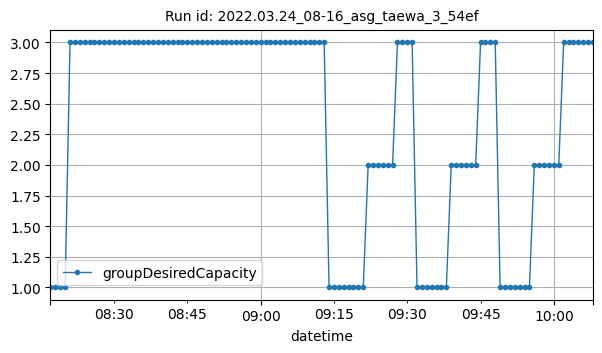

Data behind this chart, as committed beside it:
datetime, groupDesiredCapacity
2022-03-24T08:17:00Z, 1
2022-03-24T08:18:00Z, 1
2022-03-24T08:19:00Z, 1
2022-03-24T08:20:00Z, 1
2022-03-24T08:21:00Z, 3
2022-03-24T08:22:00Z, 3
2022-03-24T08:23:00Z, 3
2022-03-24T08:24:00Z, 3
2022-03-24T08:25:00Z, 3
2022-03-24T08:26:00Z, 3
2022-03-24T08:27:00Z, 3
2022-03-24T08:28:00Z, 3
2022-03-24T08:29:00Z, 3
2022-03-24T08:30:00Z, 3
2022-03-24T08:31:00Z, 3
2022-03-24T08:32:00Z, 3
2022-03-24T08:33:00Z, 3
2022-03-24T08:34:00Z, 3
2022-03-24T08:35:00Z, 3
2022-03-24T08:36:00Z, 3
2022-03-24T08:37:00Z, 3
2022-03-24T08:38:00Z, 3
2022-03-24T08:39:00Z, 3
2022-03-24T08:40:00Z, 3
2022-03-24T08:41:00Z, 3
2022-03-24T08:42:00Z, 3
2022-03-24T08:43:00Z, 3
2022-03-24T08:44:00Z, 3
2022-03-24T08:45:00Z, 3
2022-03-24T08:46:00Z, 3
2022-03-24T08:47:00Z, 3
2022-03-24T08:48:00Z, 3
2022-03-24T08:49:00Z, 3
2022-03-24T08:50:00Z, 3
2022-03-24T08:51:00Z, 3
2022-03-24T08:52:00Z, 3
2022-03-24T08:53:00Z, 3
2022-03-24T08:54:00Z, 3
2022-03-24T08:55:00Z, 3
2022-03-24T08:56:00Z, 3
2022-03-24T08:57:00Z, 3
2022-03-24T08:58:00Z, 3
2022-03-24T08:59:00Z, 3
2022-03-24T09:00:00Z, 3
2022-03-24T09:01:00Z, 3
2022-03-24T09:02:00Z, 3
2022-03-24T09:03:00Z, 3
2022-03-24T09:04:00Z, 3
2022-03-24T09:05:00Z, 3
2022-03-24T09:06:00Z, 3
2022-03-24T09:07:00Z, 3
2022-03-24T09:08:00Z, 3
2022-03-24T09:09:00Z, 3
2022-03-24T09:10:00Z, 3
2022-03-24T09:11:00Z, 3
2022-03-24T09:12:00Z, 3
2022-03-24T09:13:00Z, 3
2022-03-24T09:14:00Z, 1
2022-03-24T09:15:00Z, 1
2022-03-24T09:16:00Z, 1
... 52 more rows
